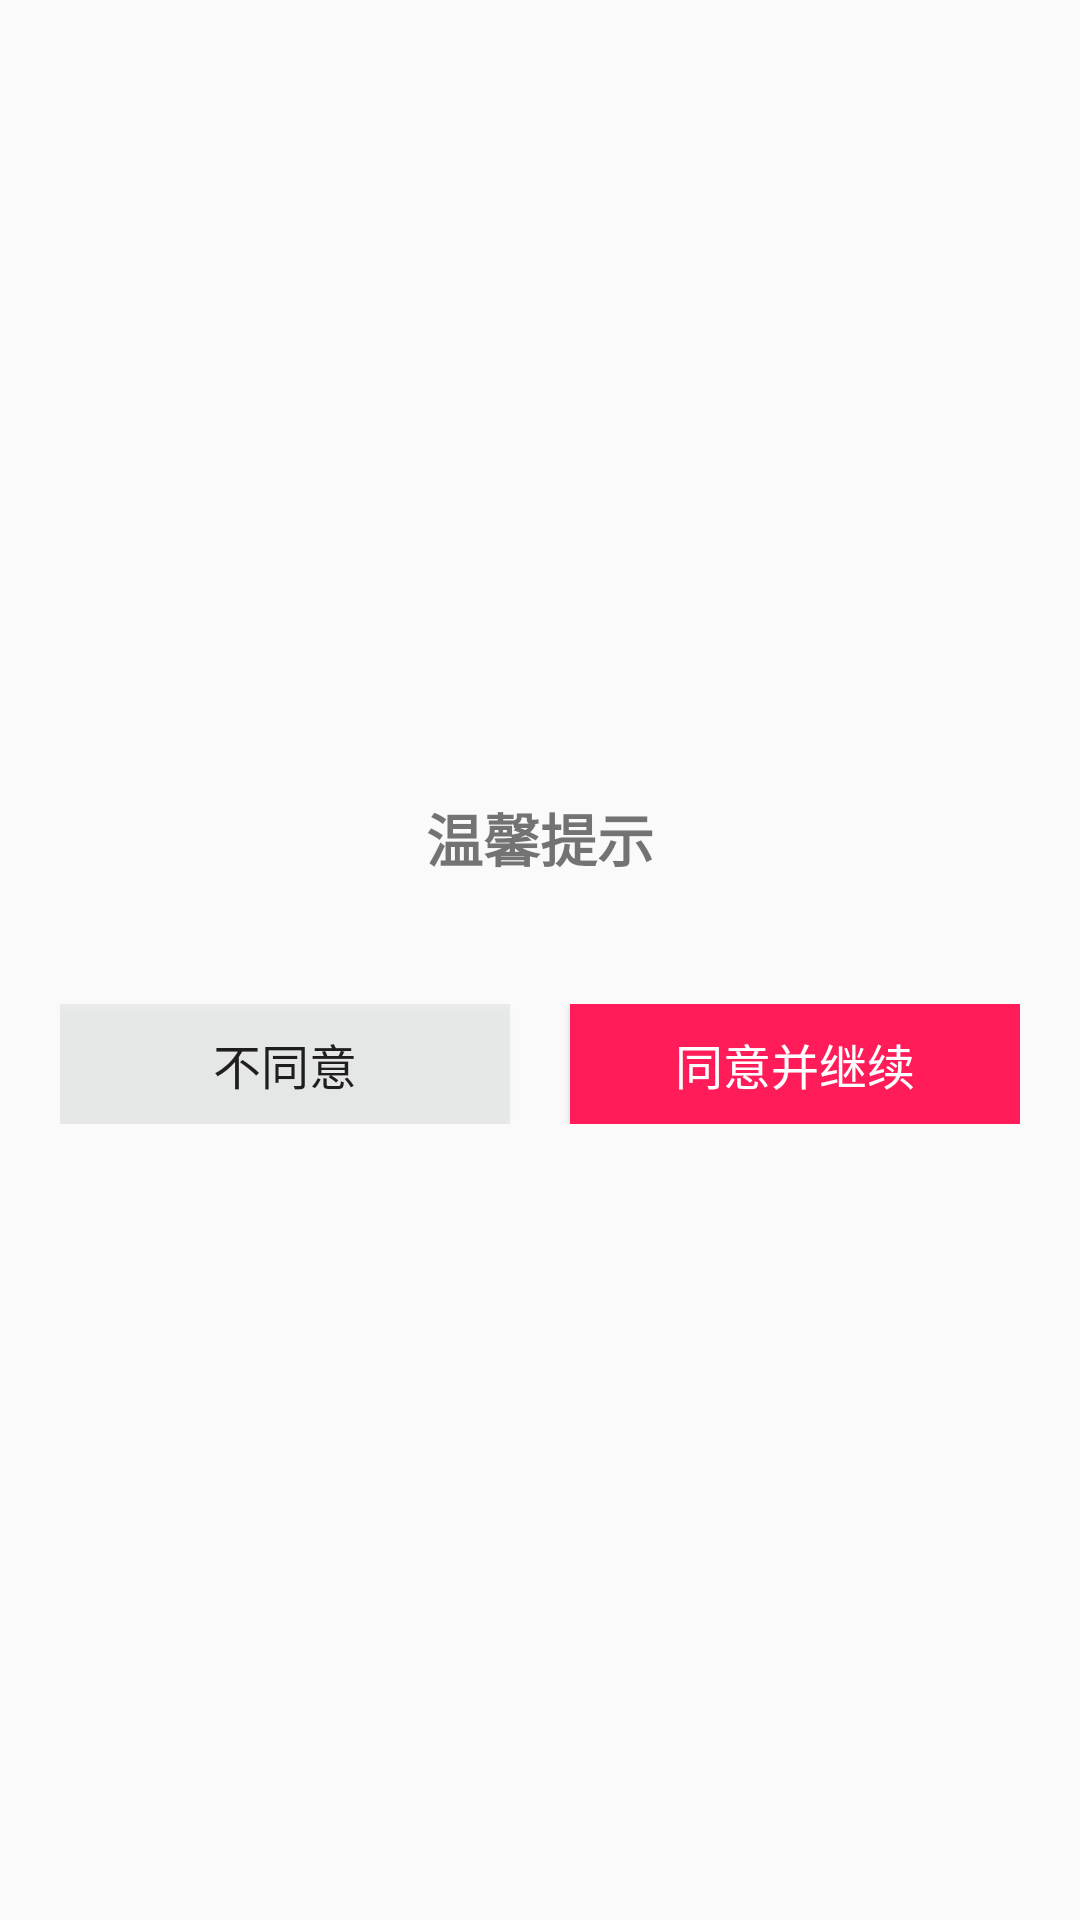

Layout XML and referenced resources for this Android screen:
<!-- AndroidManifest.xml: application theme AppTheme -->
<!-- res/layout/common_dialog_privacy_policy.xml -->
<?xml version="1.0" encoding="utf-8"?>
<LinearLayout xmlns:android="http://schemas.android.com/apk/res/android"
    android:layout_width="match_parent"
    android:layout_height="wrap_content"
    android:gravity="center"
    android:orientation="vertical"
    android:padding="20dp">

    <TextView
        android:layout_width="wrap_content"
        android:layout_height="wrap_content"
        android:layout_centerInParent="true"
        android:text="@string/common_privacy_title"
        android:textSize="19sp"
        android:textStyle="bold" />

    <TextView
        android:id="@+id/tv_privacy_content"
        android:layout_width="wrap_content"
        android:layout_height="wrap_content"
        android:layout_centerInParent="true"
        android:layout_marginTop="10dp"
        android:textSize="16sp" />

    <LinearLayout
        android:layout_width="match_parent"
        android:layout_height="wrap_content"
        android:layout_marginTop="10dp"
        android:orientation="horizontal">

        <Button
            android:id="@+id/bt_left"
            android:layout_width="0dp"
            android:layout_height="40dp"
            android:layout_weight="1"
            android:background="#20808A87"
            android:text="@string/common_privacy_cancle"
            android:textSize="16sp" />

        <Button
            android:id="@+id/bt_right"
            android:layout_width="0dp"
            android:layout_height="40dp"
            android:layout_marginLeft="20dp"
            android:layout_weight="1"
            android:background="@color/common_color_privacy"
            android:text="@string/common_privacy_ok"
            android:textColor="#FFFFFF"
            android:textSize="16sp" />

    </LinearLayout>


</LinearLayout>
<!-- resources referenced by this layout -->
<resources>
  <color name="common_color_privacy">#FF1C58</color>
  <string name="common_privacy_cancle">不同意</string>
  <string name="common_privacy_ok">同意并继续</string>
  <string name="common_privacy_title">温馨提示</string>
  <style name="AppTheme" parent="Theme.MaterialComponents.DayNight.NoActionBar.Bridge">
          
          <item name="colorPrimary">@color/colorPrimary</item>
          <item name="colorPrimaryDark">@color/colorPrimaryDark</item>
          <item name="colorAccent">@color/colorAccent</item>
  
          
  
          <item name="scrimBackground">@color/mtrl_scrim_color</item>
          <item name="textAppearanceHeadline1">@style/TextAppearance.MaterialComponents.Headline1</item>
          <item name="textAppearanceHeadline2">@style/TextAppearance.MaterialComponents.Headline2</item>
          <item name="textAppearanceHeadline3">@style/TextAppearance.MaterialComponents.Headline3</item>
          <item name="textAppearanceHeadline4">@style/TextAppearance.MaterialComponents.Headline4</item>
          <item name="textAppearanceHeadline5">@style/TextAppearance.MaterialComponents.Headline5</item>
          <item name="textAppearanceHeadline6">@style/TextAppearance.MaterialComponents.Headline6</item>
          <item name="textAppearanceSubtitle1">@style/TextAppearance.MaterialComponents.Subtitle1</item>
          <item name="textAppearanceSubtitle2">@style/TextAppearance.MaterialComponents.Subtitle2</item>
          <item name="textAppearanceBody1">@style/TextAppearance.MaterialComponents.Body1</item>
          <item name="textAppearanceBody2">@style/TextAppearance.MaterialComponents.Body2</item>
          <item name="textAppearanceCaption">@style/TextAppearance.MaterialComponents.Caption</item>
          <item name="textAppearanceButton">@style/TextAppearance.MaterialComponents.Button</item>
          <item name="textAppearanceOverline">@style/TextAppearance.MaterialComponents.Overline</item>
      </style>
  <color name="colorPrimary">#3F51B5</color>
  <color name="colorPrimaryDark">#303F9F</color>
  <color name="colorAccent">#FF4081</color>
</resources>
